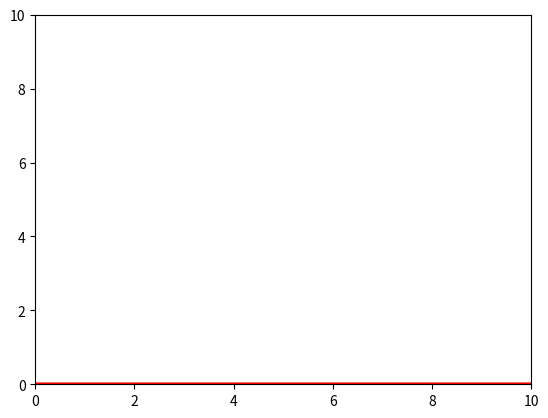

This figure's Python source:
import numpy as np
import matplotlib.pyplot as plt


# Vectores

v1 = np.array([0,1,2,3,4,5,6,7,8,9], dtype="float")

print("v1 =", v1)
# Tipo de dato
print("data type: ", v1.dtype)


#Matrices

m1 = np.array([[1,2,3],[4,5,6],[7,8,9],[10,11,12]])
print("M1 =", m1)

#Shape
m1.shape


#Tensores
t1 = np.array([[[1,2,3],[4,5,6],[7,8,9]],[[1,2,3],[4,5,6],[7,8,9]]])
print("T1 = ",t1)
print("shape : ", t1.shape)

#Nbytes

print("V1 NBYTES", v1.nbytes)
print("M1 NBYTES", m1.nbytes)
print("T1 NBYTES", t1.nbytes)


#INICIALIZACIÓN DE OBJETOS ()

v3 = np.zeros(6, dtype="int64")
m3 = np.zeros((3,3))
t3 = np.zeros((3,4,6))

# np.ones()

v4 = np.ones(9, dtype="int64")
m4 = np.ones((2,3))

print("v4 =", v4)
print("m4 =", m4)
                             
                        
# Full.

v5 = np.full((4),8)
m5 = np.full((3,2),4)

print("v5 =", v5)
print("m5 =", m5)


# Operaciones
data = np.array([1,2,3])
data[1]
data[0:2]
data[1:]
print(data[data >= 1])
print(data[data % 3 == 0])


np.linspace(0,10, num=20)

a = np.array([1,2,3])
b = a.copy()
b[0] = 30
a

# matriz random de 4 x 2 con valores que van del 0 al 1
x3 = np.random.rand(4,2)
x3

# matriz random de 2 x 2  con el maximo valor seteado en 10
x4 = np.random.randint(10,size=(2,2))
x4
#matriz random de enteros que va del -100 al 200 que tiene 4 filas y 3 columnas
x5 = np.random.randint(-100,200,size=(4,3))

### Operaciones matematicas

a = np.array([1,2,3])
#a + 2
#a * 2
#a ** 3
#a/ 2
#np.cos(a)
#np.sin(a)


### Vectores
#segemento orientado de recta (plano / espacio  array o lista para el informatico)

plt.quiver(0,0,2,2,color="red",angles="xy",scale=1)
plt.ylim(0,10)
plt.xlim(0,10)
plt.show()
 